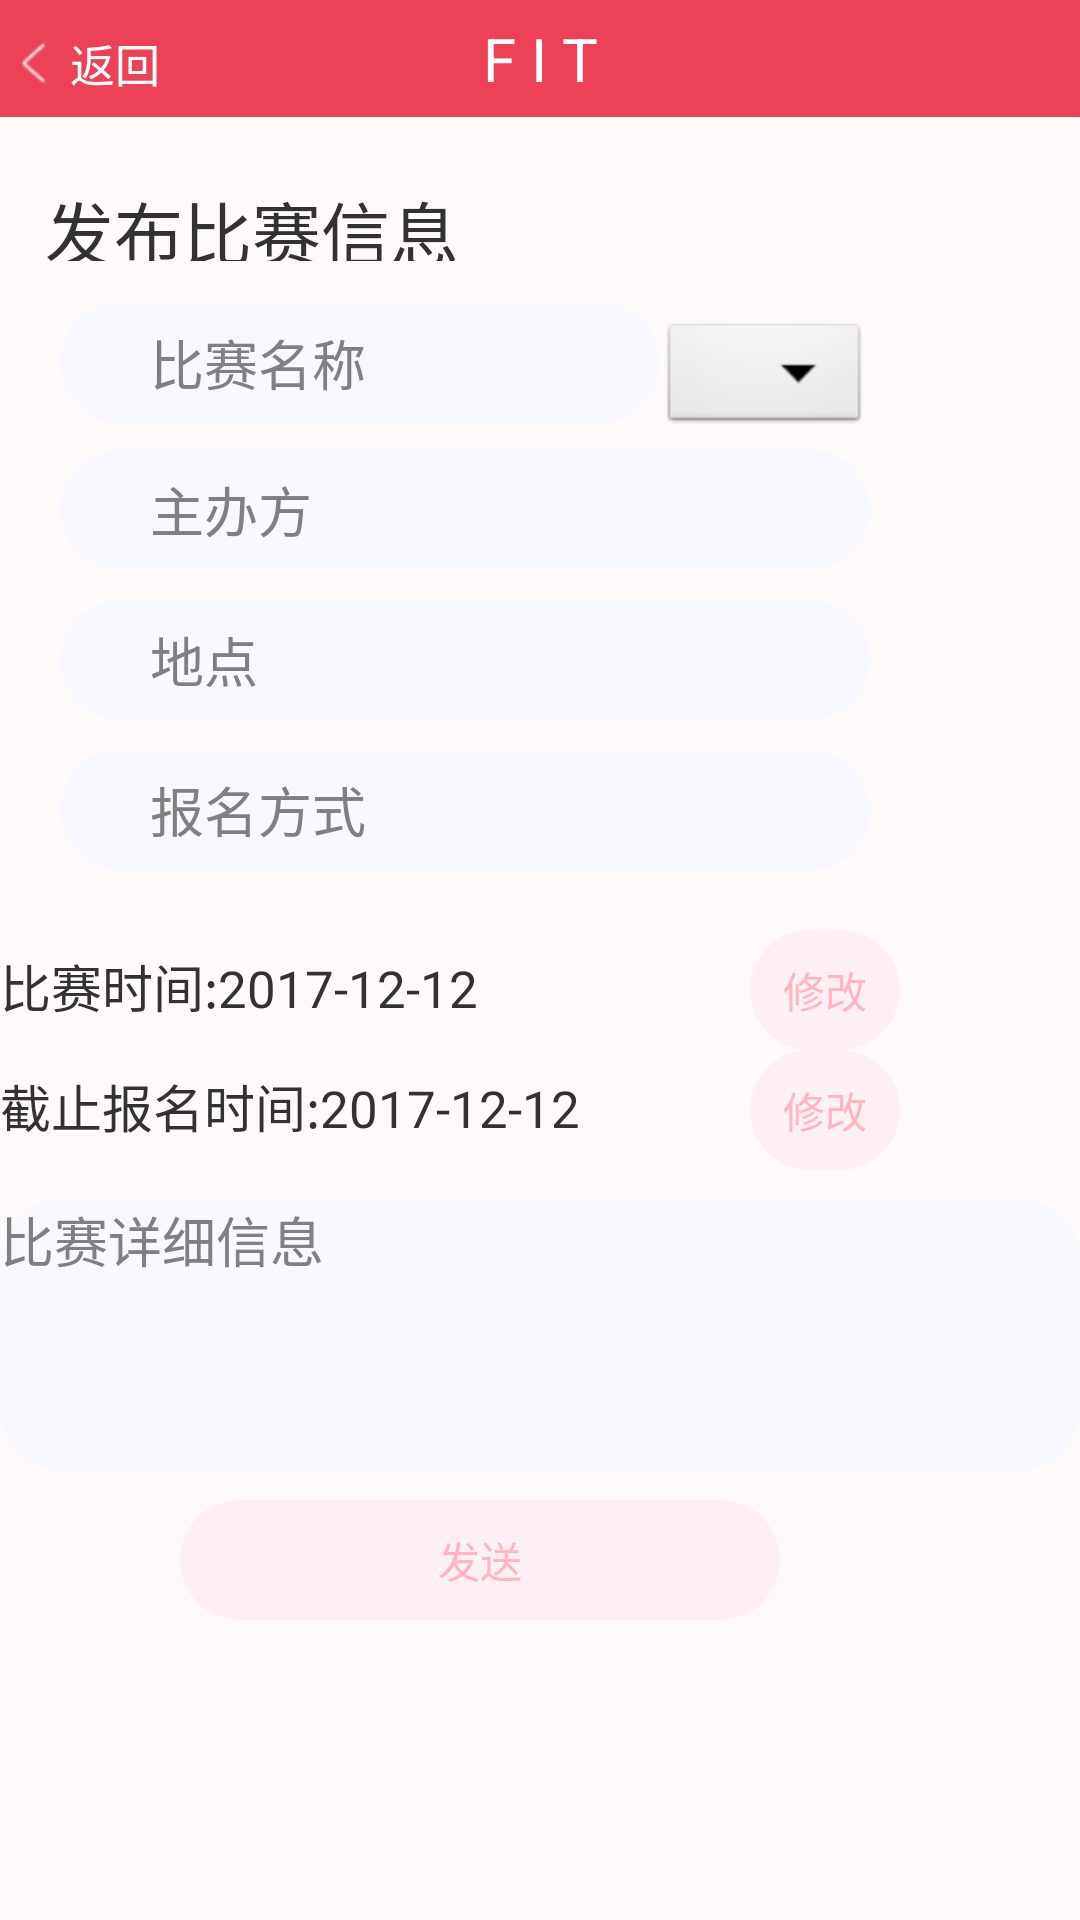

Here is an Android app screen rendered from its layout file. Give the layout XML and the strings, colors and styles it references.
<!-- AndroidManifest.xml: application theme AppTheme -->
<!-- res/layout/watchmatch.xml -->
<?xml version="1.0" encoding="utf-8"?>
<RelativeLayout xmlns:android="http://schemas.android.com/apk/res/android"
    android:layout_width="match_parent"
    android:layout_height="match_parent"
    android:orientation="vertical" 
    android:background="#FFFAFA">
   <RelativeLayout 
       android:layout_width="fill_parent"
       android:layout_height="39dp"
       android:background="#ed4255">
   <TextView
       android:id="@+id/text_title"
       android:layout_width="match_parent"
       android:layout_height="match_parent"
       android:layout_alignParentBottom="true"
       android:layout_alignParentLeft="true"
       android:ellipsize="marquee"
       android:gravity="center_horizontal"
       android:paddingTop="6dp"
       android:text="F I T"
       android:textColor="#ffffffff"
       android:textSize="20dp" />
   <Button
       android:id = "@+id/back"
       android:layout_marginTop="6dp"
       android:layout_width = "55dp"
       android:layout_height = "30dp"
       android:drawablePadding="1dp"
       android:paddingLeft="1dp"
       android:drawableLeft="@drawable/back"
       android:gravity="center"
       android:onClick="onClick"
       android:text="返回"
       android:textSize="15dp"
       android:textColor="#ffffffff"
       android:background="@android:color/transparent"
       />  

   </RelativeLayout> 
   <TextView
        android:id="@+id/sendmatch"
        android:layout_width="150dp"
        android:layout_height="27dp"
        android:layout_marginLeft="15dp"
        android:layout_marginTop="60dp"
        android:text="发布比赛信息"
        android:textSize="23dp" />
   <LinearLayout
        android:layout_width="fill_parent"
        android:layout_height="510dp"
        android:layout_marginTop="100dp"
        android:orientation="horizontal" >
	    <EditText
	        android:id="@+id/matchname"
	        android:layout_width="200dp"
	        android:layout_height="40dp"
	        android:layout_marginLeft="20dp"
	        android:hint="比赛名称"
	        android:paddingLeft="30dp"
	        android:layout_marginTop="1dp"
	        android:background="@drawable/shape"/>
	    <Spinner
	        android:id="@+id/matchtype"
	        android:layout_width="70dp"
	        android:layout_height="40dp"
	        android:layout_marginTop="6dp"
	        
	        />
	    
   </LinearLayout>
     
	 <EditText 
        android:id="@+id/host"
        android:layout_width="270dp"
        android:layout_height="40dp"
        android:layout_marginTop="150dp"
        android:layout_marginLeft="20dp"
        android:hint="主办方"
        android:paddingLeft="30dp"
        android:background="@drawable/shape"/>

 
    
    <EditText 
        android:id="@+id/matchadd"
        android:layout_width="270dp"
        android:layout_height="40dp"
        android:layout_marginTop="200dp"
        android:layout_marginLeft="20dp"
        android:hint="地点"
        android:paddingLeft="30dp"
        android:background="@drawable/shape"/>
    <EditText 
        android:id="@+id/baoming"
        android:layout_width="270dp"
        android:layout_height="40dp"
        android:layout_marginTop="250dp"
        android:layout_marginLeft="20dp"
        android:hint="报名方式"
        android:paddingLeft="30dp"
        android:background="@drawable/shape"/>
    <LinearLayout
        android:layout_width="fill_parent"
        android:layout_height="510dp"
        android:layout_marginTop="290dp"
        android:orientation="horizontal" >
	       <TextView
		     android:id="@+id/matchtime"
		     android:layout_width="200dp"
		     android:layout_height="50dp"
		     android:layout_marginLeft="0dp"
		     android:layout_marginTop="20dp"
		     android:text="比赛时间:2017-12-12"
		     android:textSize="17sp" /> 
	    <Button
        android:id="@+id/changetime1"
        android:layout_width="50dp"
        android:layout_height="40dp"
        android:text="修改"
        android:layout_marginLeft="50dp"
         android:layout_marginTop="20dp"
        android:background="@drawable/login_shape"
        android:textColor="#FFB6C1"/>
    
    </LinearLayout>
    <LinearLayout
        android:layout_width="fill_parent"
        android:layout_height="510dp"
        android:layout_marginTop="340dp"
        android:orientation="horizontal" >
	       <TextView
		     android:id="@+id/jointime"
		     android:layout_width="240dp"
		     android:layout_height="50dp"
		     android:layout_marginLeft="0dp"
		     android:layout_marginTop="10dp"
		     android:text="截止报名时间:2017-12-12"
		     android:textSize="17sp" /> 
	    <Button
        android:id="@+id/changetime2"
        android:layout_width="50dp"
        android:layout_height="40dp"
        android:text="修改"
        android:layout_marginLeft="10dp"
         android:layout_marginTop="10dp"
        android:background="@drawable/login_shape"
        android:textColor="#FFB6C1"/>
    
    </LinearLayout>
    <EditText
	        android:id="@+id/matchinfo"
	        android:layout_width="fill_parent"
	        android:layout_height="90dp"
	        android:hint="比赛详细信息"
	        android:layout_marginTop="400dp"
	        android:background="@drawable/shape"
	        android:gravity="top" 
	        />
    <Button
        android:id="@+id/send"
        android:layout_width="200dp"
        android:layout_height="40dp"
        android:text="发送"
        android:layout_marginTop="500dp"
        android:layout_marginLeft="60dp"
        android:background="@drawable/login_shape"
        android:textColor="#FFB6C1"/>

</RelativeLayout>
<!-- resources referenced by this layout -->
<resources>
  <!-- drawable back: png bitmap (drawable-hdpi, 2794 bytes) -->
  <!-- drawable login_shape (drawable-hdpi) -->
  <?xml version="1.0" encoding="utf-8"?>
  <shape xmlns:android="http://schemas.android.com/apk/res/android" 
       android:shape="rectangle">
      <corners
          android:bottomLeftRadius="20dp"
          android:bottomRightRadius="20dp"
          android:radius="30dp"
          android:topLeftRadius="20dp"
          android:topRightRadius="20dp"/>
      <solid android:color="#FFF0F5"/>
  
  </shape>
  <!-- drawable shape (drawable-hdpi) -->
  <?xml version="1.0" encoding="utf-8"?>
  <shape xmlns:android="http://schemas.android.com/apk/res/android" 
       android:shape="rectangle">
      <corners
          android:bottomLeftRadius="20dp"
          android:bottomRightRadius="20dp"
          android:radius="30dp"
          android:topLeftRadius="20dp"
          android:topRightRadius="20dp"/>
      <solid android:color="#F8F8FF"/>
  
  </shape>
  <style name="AppTheme" parent="AppBaseTheme">
          
      </style>
  <style name="AppBaseTheme" parent="android:Theme.Light">
          
      </style>
</resources>
